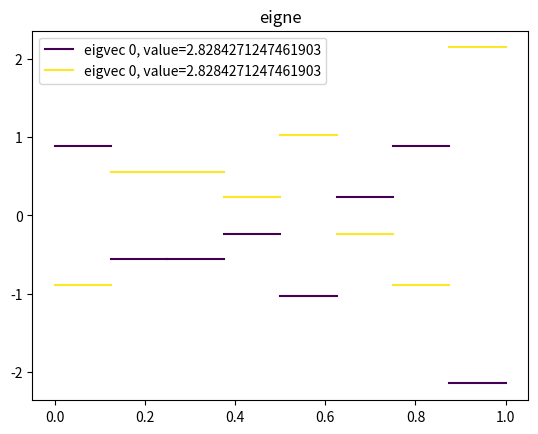

Reproduce this figure in Python.
import matplotlib.pyplot as plt
import matplotlib.axes as maxes
import numpy as np


def assert_is_power_of_two(n: int):
    if n & (n - 1) != 0:
        raise ValueError("n must be a power of two")


def assert_is_ndarray(arr: np.ndarray):
    assert isinstance(arr, np.ndarray), "expected ndarray but got {}".format(type(arr))


# Mostly for plotting but might remove (slow)
def eval_in_standard_basis(st_coeffs, x: float) -> float:
    assert_is_power_of_two(len(st_coeffs))

    j = int(np.log2(len(st_coeffs)))
    running_sum = 0.0

    for k in range(len(st_coeffs)):
        (start, end) = (2 ** (-j) * k, 2 ** (-j) * (k + 1))
        running_sum = running_sum + st_coeffs[k] * int(start <= x < end) * 2 ** (j / 2)

    return running_sum


# Mostly for plotting but might remove (slow)
def eval_in_haar_basis(h_coeffs, x: float) -> float:
    assert_is_power_of_two(len(h_coeffs))
    running_sum = int(0 <= x < 1) * h_coeffs[0]

    num_layers = int(np.log2(len(h_coeffs)))

    for j in range(num_layers):
        num_elements_in_layer = int(2**j)
        for k in range(num_elements_in_layer):
            idx = 2**j + k
            (start, mid, end) = (
                2 ** (-j) * k,
                2 ** (-j) * (k + 0.5),
                2 ** (-j) * (k + 1),
            )
            value = (int(start <= x < mid) - int(mid <= x < end)) * 2 ** (j / 2)

            running_sum = running_sum + h_coeffs[idx] * value

    return running_sum


# For Exercise 4
def DHT(st_coeff_vec: np.ndarray) -> np.ndarray:
    j = int(np.log2(len(st_coeff_vec)))
    s = np.sqrt(2) / 2

    result = np.zeros(2**j)
    result[0] = np.sum(st_coeff_vec) * s**j

    for j_ in range(j):
        for k in range(int(2**j_)):
            start = (2 ** (j - j_)) * k
            mid = start + (2 ** (j - j_ - 1))
            end = (2 ** (j - j_)) * (k + 1)

            result[2**j_ + k] = np.sum(
                st_coeff_vec[start:mid] * s ** (j - j_)
                + st_coeff_vec[mid:end] * (-(s ** (j - j_)))
            )

    return result


# For Exercise 4
def iDHT(
    h_coeff_vec: np.ndarray,
) -> np.ndarray:
    j = int(np.log2(len(h_coeff_vec)))
    s = np.sqrt(2) / 2

    result = np.zeros(2**j)
    result += (h_coeff_vec[0]) * s**j

    for j_ in range(j):
        for k in range(int(2**j_)):
            start = (2 ** (j - j_)) * k
            mid = start + (2 ** (j - j_ - 1))
            end = (2 ** (j - j_)) * (k + 1)

            result[start:mid] += h_coeff_vec[2**j_ + k] * (s ** (j - j_))
            result[mid:end] += h_coeff_vec[2**j_ + k] * (-(s ** (j - j_)))

    return result


# For Exercise 4
def FHT(st_coeffs: np.ndarray) -> np.ndarray:
    """Convert from Standard basis to Haar Basis"""
    assert_is_power_of_two(len(st_coeffs))
    assert_is_ndarray(st_coeffs)

    s = np.sqrt(2) / 2

    st_coeffs = st_coeffs.copy()
    j = int(np.log2(len(st_coeffs)))

    for step in range(j):
        coeffs_to_make = int(len(st_coeffs) / 2**step)
        p = np.zeros(coeffs_to_make)
        for k in range(coeffs_to_make // 2):
            left_const_coeff = st_coeffs[2 * k]
            right_const_coeff = st_coeffs[2 * k + 1]

            # The first half of the coeffiecents are the constant coefficients
            p[k] = s * (left_const_coeff + right_const_coeff)
            # And the second half of the coefficients are the wiggle coefficients
            p[coeffs_to_make // 2 + k] = s * (left_const_coeff - right_const_coeff)

        st_coeffs[:coeffs_to_make] = p
    return st_coeffs


# For Exercise 4
def iFHT(h_coeffs: np.ndarray) -> np.ndarray:
    """Convert from Haar basis to Standard Basis"""
    assert_is_power_of_two(len(h_coeffs))

    s = np.sqrt(2) / 2
    h_coeffs = h_coeffs.copy()
    j = int(np.log2(len(h_coeffs)))

    for bstep in range(j - 1, -1, -1):
        step = j - 1 - bstep

        coeffs_to_make = int(len(h_coeffs) / 2**bstep)
        new_coeffs = np.zeros(coeffs_to_make)

        for k in range(
            coeffs_to_make // 2
        ):  # do make two coeffs per iteration so do half the coeffs
            # These correspond to the pairs of constant and difference functions on the same domain and offset
            # idx in the first step: (0 1)
            # idx in the second    : (0 2) (1 3)
            # idx in the third     : (0 4) (1 5) (2 6) (3 7)
            # etc.
            constant_coeff = h_coeffs[k]
            wiggle_coeff = h_coeffs[k + 2**step]

            new_coeffs[2 * k] = s * (constant_coeff + wiggle_coeff)
            new_coeffs[2 * k + 1] = s * (constant_coeff - wiggle_coeff)

        h_coeffs[:coeffs_to_make] = new_coeffs

    return h_coeffs


def discrete_haar_transform_matrix(j: int):
    dim = int(2**j)
    M = np.zeros((dim, dim))
    s = np.sqrt(2) / 2
    M[0, :] = s**j
    for j_ in range(j):
        for k in range(int(2**j_)):
            start = (2 ** (j - j_)) * k
            mid = start + (2 ** (j - j_ - 1))
            end = (2 ** (j - j_)) * (k + 1)
            M[2**j_ + k, start:mid] = s ** (j - j_)
            M[2**j_ + k, mid:end] = -(s ** (j - j_))

    return M


def count_and_plot_nonzeros():
    print(discrete_haar_transform_matrix(j=3).round(2))

    plt.plot(
        [sum(discrete_haar_transform_matrix(j=j).flatten() != 0) for j in range(1, 10)]
    )
    plt.plot([100 + (2**j) * (1 + j) for j in range(1, 10)], label="predicted")
    plt.legend()
    plt.show()


def sample_function_into_st_basis(func, j: int) -> np.ndarray:
    """Samples function 'func' with 2**j points in the midpoints of intervals and scales to convert to standard basis"""
    dim = int(2**j)
    gap = 1 / dim
    xs = np.linspace(0 + gap / 2, 1 - gap / 2, dim, endpoint=True)
    evals = np.array([func(x) for x in xs], dtype=float)
    return evals / (np.sqrt(2) ** j)


def sample_function_average(func, j: int) -> np.ndarray:
    """Samples function 'func' by taking the average of 10 evenly spaced points in each interval"""
    dim = int(2**j)
    gap = 1 / dim
    evals = np.zeros(dim)

    for k in range(dim):
        start = k * gap
        end = (k + 1) * gap

        # Take 10 evenly spaced points in the interval
        sample_points = np.linspace(start, end, 10, endpoint=False)
        samples = np.array([func(x) for x in sample_points])

        # Take the average
        evals[k] = np.mean(samples)

    return evals / (np.sqrt(2) ** j)


# For Exercise 8
def compute_ratios(h_coeffs: np.ndarray) -> np.ndarray:
    assert_is_power_of_two(len(h_coeffs))
    assert_is_ndarray(h_coeffs)
    j = int(np.log2(len(h_coeffs)))

    max_coeff = np.zeros(j)
    for layer in range(j):
        coeffs = h_coeffs[2**layer : 2 ** (layer + 1)]
        max_coeff[layer] = np.max(np.abs(coeffs))

    consecutive_quotients = max_coeff[:-1] / max_coeff[1:]
    return consecutive_quotients


# For Exercise 9
def draw_coefficients_at_layer(
    h_coeffs: np.ndarray, layer: int, ax: maxes.Axes | None = None, color: str = "blue"
) -> maxes.Axes:
    assert_is_power_of_two(len(h_coeffs))
    assert_is_ndarray(h_coeffs)
    if ax is None:
        fig, ax = plt.subplots()
    j = int(np.log2(len(h_coeffs)))
    assert 0 <= layer < j
    coeffs = h_coeffs[2**layer : 2 ** (layer + 1)]

    ax.plot(
        np.linspace(0, 1, 2**layer),
        coeffs,
        c=color,
        label=f"layer {layer}, {len(coeffs)} coefficients",
    )
    return ax


def f(x: float) -> float:
    return np.cos(2 * np.pi * x)


def g(x: float) -> float:
    return np.sqrt(np.abs(np.cos(2 * np.pi * x)))


def exercise_4():
    j = 5

    def func(x):
        return x**2 + 3 * x - 0.3 + 0.5 * np.sin(20 * np.sqrt(np.abs(1.1 - x)))

    xs = np.linspace(0, 1, 1000, endpoint=False)
    ys = [func(x) for x in xs]

    n = 4
    fig, axs = plt.subplots(2, 4, figsize=(4 * n, 8))

    for col, j in zip(axs.T, range(2, 6)):
        st_coeffs = sample_function_into_st_basis(func, j)
        h_coeffs = FHT(st_coeffs)

        ys1 = [eval_in_haar_basis(h_coeffs, x) for x in xs]
        col[0].plot(xs, ys, color="red")
        # col[0].plot(xs, ys1, label=f"Sampled + FHT, dim = {2**j}", color="blue")
        for c, i in zip(st_coeffs, range(2**j)):
            start = i * 2**-j
            end = i * 2**-j + 2**-j
            val = 2 ** (j / 2)
            col[0].plot([start, end], [c * val, c * val], color="blue")

        col[0].legend()
        col[1].scatter(
            range(len(h_coeffs)),
            h_coeffs,
            label="Haar coefficients",
            color="blue",
            s=10,
        )
        col[1].legend()

    empirical_equivalence_check()
    plt.show()


def empirical_equivalence_check():
    for _ in range(10):
        st_coeffs = np.random.randn(2**10)
        fht_h_coeffs = FHT(st_coeffs)
        dht_h_coeffs = DHT(st_coeffs)
        # check that the inverse transforms are correct
        assert np.allclose(st_coeffs, iFHT(fht_h_coeffs))
        assert np.allclose(st_coeffs, iDHT(dht_h_coeffs))

        # check that the FHT and DHT are equivalent
        assert np.allclose(fht_h_coeffs, dht_h_coeffs)
    print("Empirical equivalence check passed")


def exercise_8():
    j = 14
    # First plot for cos(2πx)
    ratios_f = compute_ratios(FHT(sample_function_into_st_basis(f, j)))
    bound_f = 2 * np.sqrt(2)

    # plt.figure(figsize=(5, 3))
    plt.plot(ratios_f, "b-", label="Coefficient ratios")
    plt.axhline(y=bound_f, color="r", linestyle="--", label=f"Trend ({bound_f:.2f})")
    plt.title("Consecutive max coefficient ratios of cos(2πx)")
    plt.xlabel("Ratio index")
    plt.ylabel("Ratio value")
    plt.legend()
    plt.grid(True)

    # 2x1 subplot for √|cos(2πx)| comparisons
    fig, (ax1) = plt.subplots(1, 1)

    # Midpoint sampling plot
    ratios_g = compute_ratios(FHT(sample_function_into_st_basis(g, j)))
    bound_g = 2
    ax1.plot(ratios_g, "b-", label="Coefficient ratios")
    ax1.axhline(y=bound_g, color="r", linestyle="--", label=f"Trend ({bound_g})")
    ax1.set_title("Consecutive max coefficient ratios of √|cos(2πx)|")
    ax1.set_xlabel("Ratio index")
    ax1.set_ylabel("Ratio value")
    ax1.legend()
    ax1.grid(True)

    # # Average sampling plot
    # ratios_g_avg = compute_ratios(FHT(np.sqrt(2**j) * sample_function_average(g, j)))
    # ax2.plot(ratios_g_avg, "b-", label="Coefficient ratios (average sampling)")
    # ax2.axhline(y=bound_g, color="r", linestyle="--", label=f"Trend ({bound_g})")
    # ax2.set_title("√|cos(2πx)| with better projection")
    # ax2.set_xlabel("Ratio index")
    # ax2.set_ylabel("Ratio value")
    # ax2.legend()
    # ax2.grid(True)

    # plt.tight_layout()
    plt.show()
    return

    # Plot comparing g(x) with its piecewise constant approximations
    fig, axes = plt.subplots(2, 2, figsize=(6, 6))

    for idx, j in enumerate([5, 8]):
        # Original function
        x_fine = np.linspace(0, 1, 1000)
        y_fine = [g(x) for x in x_fine]
        axes[idx, 0].plot(x_fine, y_fine, "k-", linewidth=2, label="g(x) = √|cos(2πx)|")

        # Midpoint sampling
        st_coeffs_midpoint = sample_function_into_st_basis(g, j)
        for c, i in zip(st_coeffs_midpoint, range(2**j)):
            start = i * 2**-j
            end = i * 2**-j + 2**-j
            val = c * 2 ** (j / 2)  # Scale back to original function values
            axes[idx, 0].plot([start, end], [val, val], color="red", linewidth=2)

        # Average sampling
        st_coeffs_average = sample_function_average(g, j)
        for c, i in zip(st_coeffs_average, range(2**j)):
            start = i * 2**-j
            end = i * 2**-j + 2**-j
            val = c * 2 ** (j / 2)  # Scale back to original function values
            axes[idx, 0].plot([start, end], [val, val], color="blue", linewidth=2)

        axes[idx, 0].set_title(f"g(x) = √|cos(2πx)| (j={j})")
        axes[idx, 0].set_xlabel("x")
        axes[idx, 0].set_ylabel("Function value")
        axes[idx, 0].legend(["Original g(x)", "Midpoint sampling", "Average sampling"])
        axes[idx, 0].grid(True, alpha=0.3)

        # Plot difference between midpoint and average sampling
        x_range = np.arange(2**j)
        diff = (st_coeffs_midpoint - st_coeffs_average) * 2 ** (
            j / 2
        )  # Scale back to original values
        axes[idx, 1].plot(x_range, diff, "k-", linewidth=2)
        axes[idx, 1].set_title(f"Difference")
        axes[idx, 1].set_xlabel("Coefficient index")
        axes[idx, 1].set_ylabel("Midpoint - Average")
        axes[idx, 1].grid(True, alpha=0.3)

    plt.tight_layout()
    plt.show()


def exercise_9():
    j = 10

    fig, axs = plt.subplots(2, 1)
    xs = np.linspace(0, 1, 100, endpoint=False)
    ys = [eval_in_standard_basis(sample_function_into_st_basis(g, j), x) for x in xs]
    axs[0].plot(xs, ys)

    ax = draw_coefficients_at_layer(
        FHT(sample_function_into_st_basis(g, j)), layer=j - 1, ax=axs[1], color="blue"
    )
    ax = draw_coefficients_at_layer(
        FHT(sample_function_into_st_basis(g, j)), layer=j - 2, ax=ax, color="red"
    )
    ax = draw_coefficients_at_layer(
        FHT(sample_function_into_st_basis(g, j)), layer=j - 3, ax=ax, color="green"
    )
    ax.legend()
    plt.show()
    exit()


def exercise_11():
    def func(x):
        return np.arctan(50 * (x - 1 / 3))

    j = 14

    # Sample the function
    interval_midpoints = np.linspace(
        0 + 2 ** (-j + 1), 1 - 2 ** (-j + 1), 2**j, endpoint=True
    )
    approx_func = sample_function_into_st_basis(func, j) * np.sqrt(
        2**j
    )  # have to scale up to get "raw" samples

    # Convert to standard basis by scaling (this is built into the sampling function)
    st_coeffs = sample_function_into_st_basis(func, j)

    # Convert to Haar coefficients
    h_coeffs = FHT(st_coeffs)

    # Investigate consecutive ratios of max haar coefficients:
    print(f"consecutive ratio of max coefficient:\n {compute_ratios(h_coeffs)}")

    abs_sort_idx = np.argsort(np.abs(h_coeffs))

    fig, axs = plt.subplots(1, 2)  # , figsize=(4, 2))
    axs[0].set_title("sorted absolute Haar coefficients")
    sorted_abs_c = np.sort(np.abs(h_coeffs))[::-1]
    axs[0].plot(sorted_abs_c)
    sqrd_c = sorted_abs_c**2
    errors = np.array([np.sqrt(np.sum(sqrd_c[i:])) for i in range(1, 2**j + 1)])
    axs[1].plot(errors, label="Best $N$ term approximation")
    axs[1].set_ylabel("l2 norm of removed coefficients$")
    axs[1].set_xlabel("N")
    axs[1].legend()
    axs[0].set_yscale("log")
    axs[1].set_yscale("log")
    fig.tight_layout()

    ax = draw_coefficients_at_layer(h_coeffs, layer=j - 1, ax=None, color="blue")
    ax = draw_coefficients_at_layer(h_coeffs, layer=j - 2, ax=ax, color="red")
    ax = draw_coefficients_at_layer(h_coeffs, layer=j - 3, ax=ax, color="green")
    ax.legend()
    # ax.set_title()

    norm_of_approx = np.linalg.norm(h_coeffs)
    target_error = 0.01 * norm_of_approx
    best_N = np.argmin(np.abs(errors - target_error))
    print(
        "best N is",
        best_N,
        "which reconstructs",
        1 - errors[best_N] / norm_of_approx,
        "%",
    )

    h_compressed = h_coeffs.copy()
    h_compressed[abs_sort_idx[:best_N]] = 0

    st_compress = iFHT(h_compressed)

    fig, axs = plt.subplots(1, 2)
    axs[1].set_title(f"{best_N}-term reconstruction of function")
    for c, i in zip(st_compress, range(2**j)):
        start = i * 2**-j
        end = i * 2**-j + 2**-j
        val = 2 ** (j / 2)
        axs[1].plot([start, end], [c * val, c * val], color="blue")

    axs[0].set_title("Approximate projection of function")
    axs[0].plot(interval_midpoints, approx_func, color="blue", label="approx $P_jf$")

    plt.show()


if __name__ == "__main__":
    # exercise_4()  # Show DHT and FHT Sampling
    # exercise_9()  # Show coefficients at each layer
    # exercise_8()  # Show coefficient ratios and compare piecewise constant approximations
    # exercise_11()  # Show best N-term approximation
    j = 3
    mat = discrete_haar_transform_matrix(j)
    res = np.linalg.eig(mat)
    print(res.eigenvectors[:, 5])

    mapped = mat @ res.eigenvectors[:, 5]

    ok = (mat @ res.eigenvectors[:, 5]) / res.eigenvectors[:, 5]
    print(res.eigenvalues[5])
    print(ok)

    fig, ax = plt.subplots()
    ax.set_title("eigne")
    for eig_idx, (vec, val) in enumerate(zip(res.eigenvectors, res.eigenvalues.T)):
        vec = res.eigenvectors[:, 5]
        cmap = plt.get_cmap("viridis")
        for c, i in zip(vec, range(2**j)):
            start = i * 2**-j
            end = i * 2**-j + 2**-j
            val = 2 ** (j / 2)
            ax.plot(
                [start, end],
                [c * val, c * val],
                color=cmap(eig_idx / (len(res.eigenvalues) - 1)),
                label=None if i > 0 else f"eigvec {eig_idx}, value={val}",
            )
        print(vec)
        print(mapped)
        for c, i in zip(mapped, range(2**j)):
            start = i * 2**-j
            end = i * 2**-j + 2**-j
            val = 2 ** (j / 2)
            ax.plot(
                [start, end],
                [c * val, c * val],
                color=cmap(1.0),
                label=None if i > 0 else f"eigvec {eig_idx}, value={val}",
            )
        break
    ax.legend()

    plt.show()
